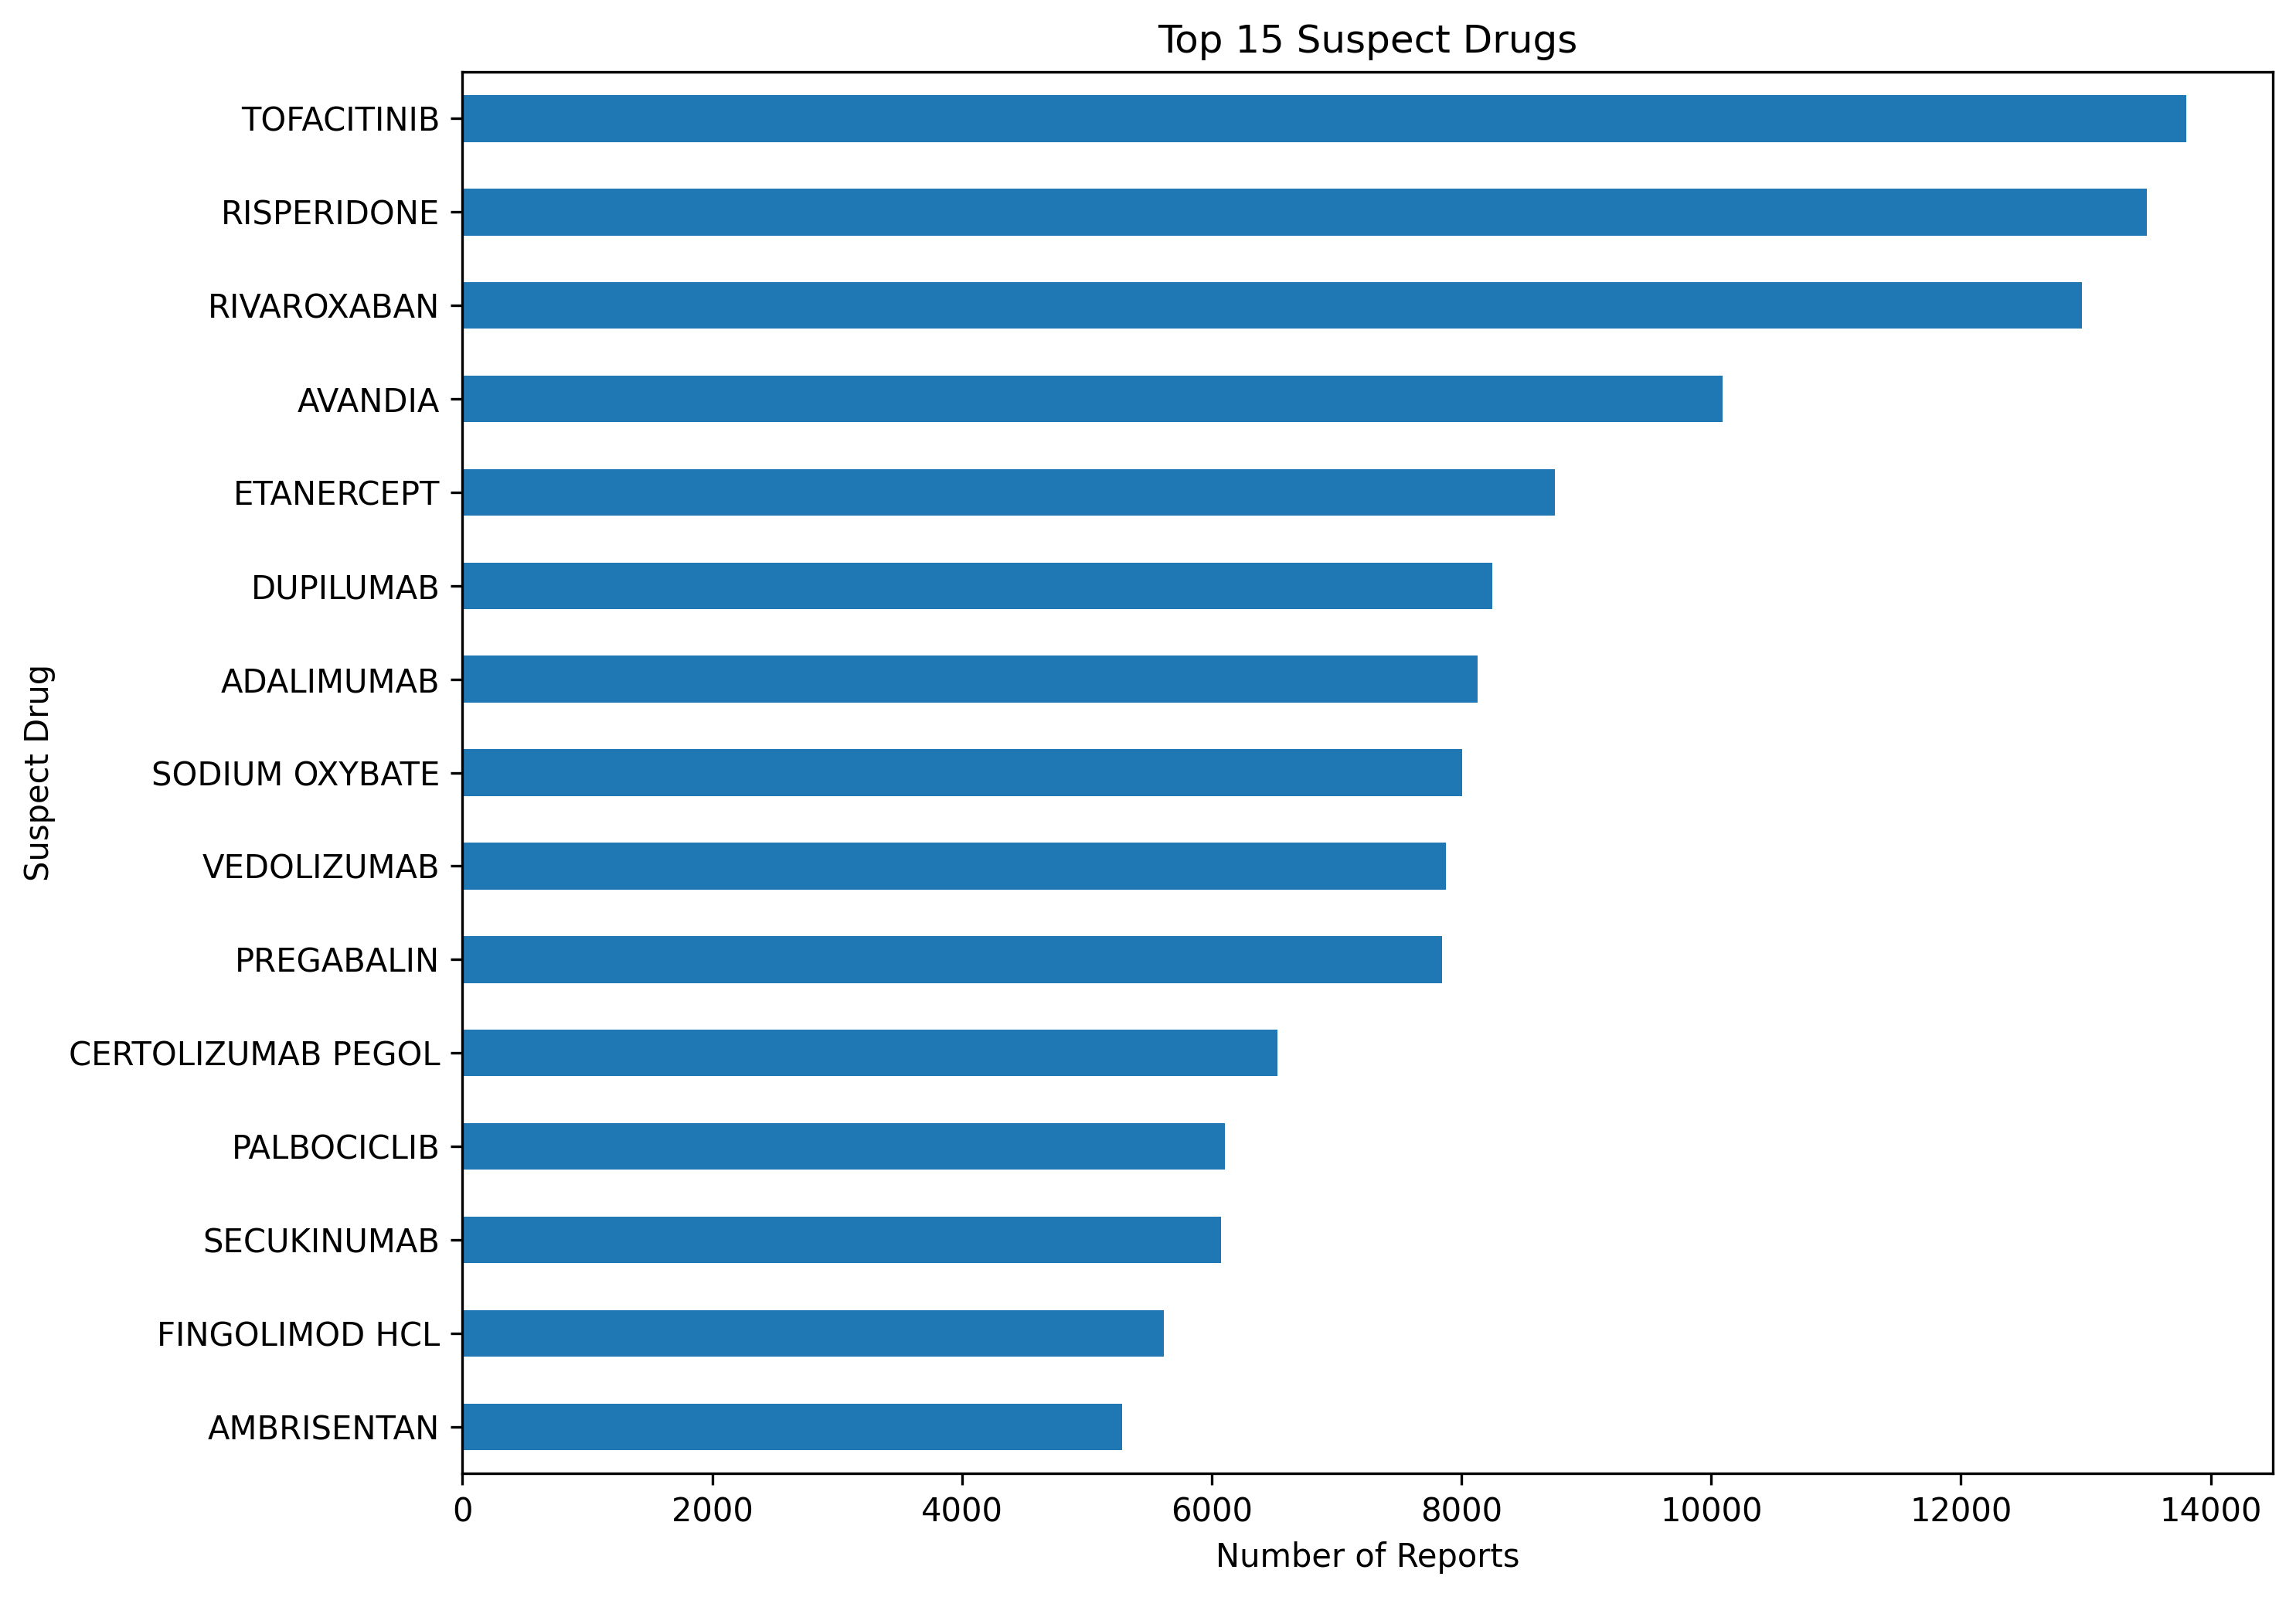

Source data for this figure (header and first rows):
suspect_drug, Count
TOFACITINIB, 13807
RISPERIDONE, 13487
RIVAROXABAN, 12968
AVANDIA, 10091
ETANERCEPT, 8751
DUPILUMAB, 8246
ADALIMUMAB, 8131
SODIUM OXYBATE, 8008
VEDOLIZUMAB, 7875
PREGABALIN, 7845
CERTOLIZUMAB PEGOL, 6528
PALBOCICLIB, 6103
SECUKINUMAB, 6072
FINGOLIMOD HCL, 5614
AMBRISENTAN, 5282
